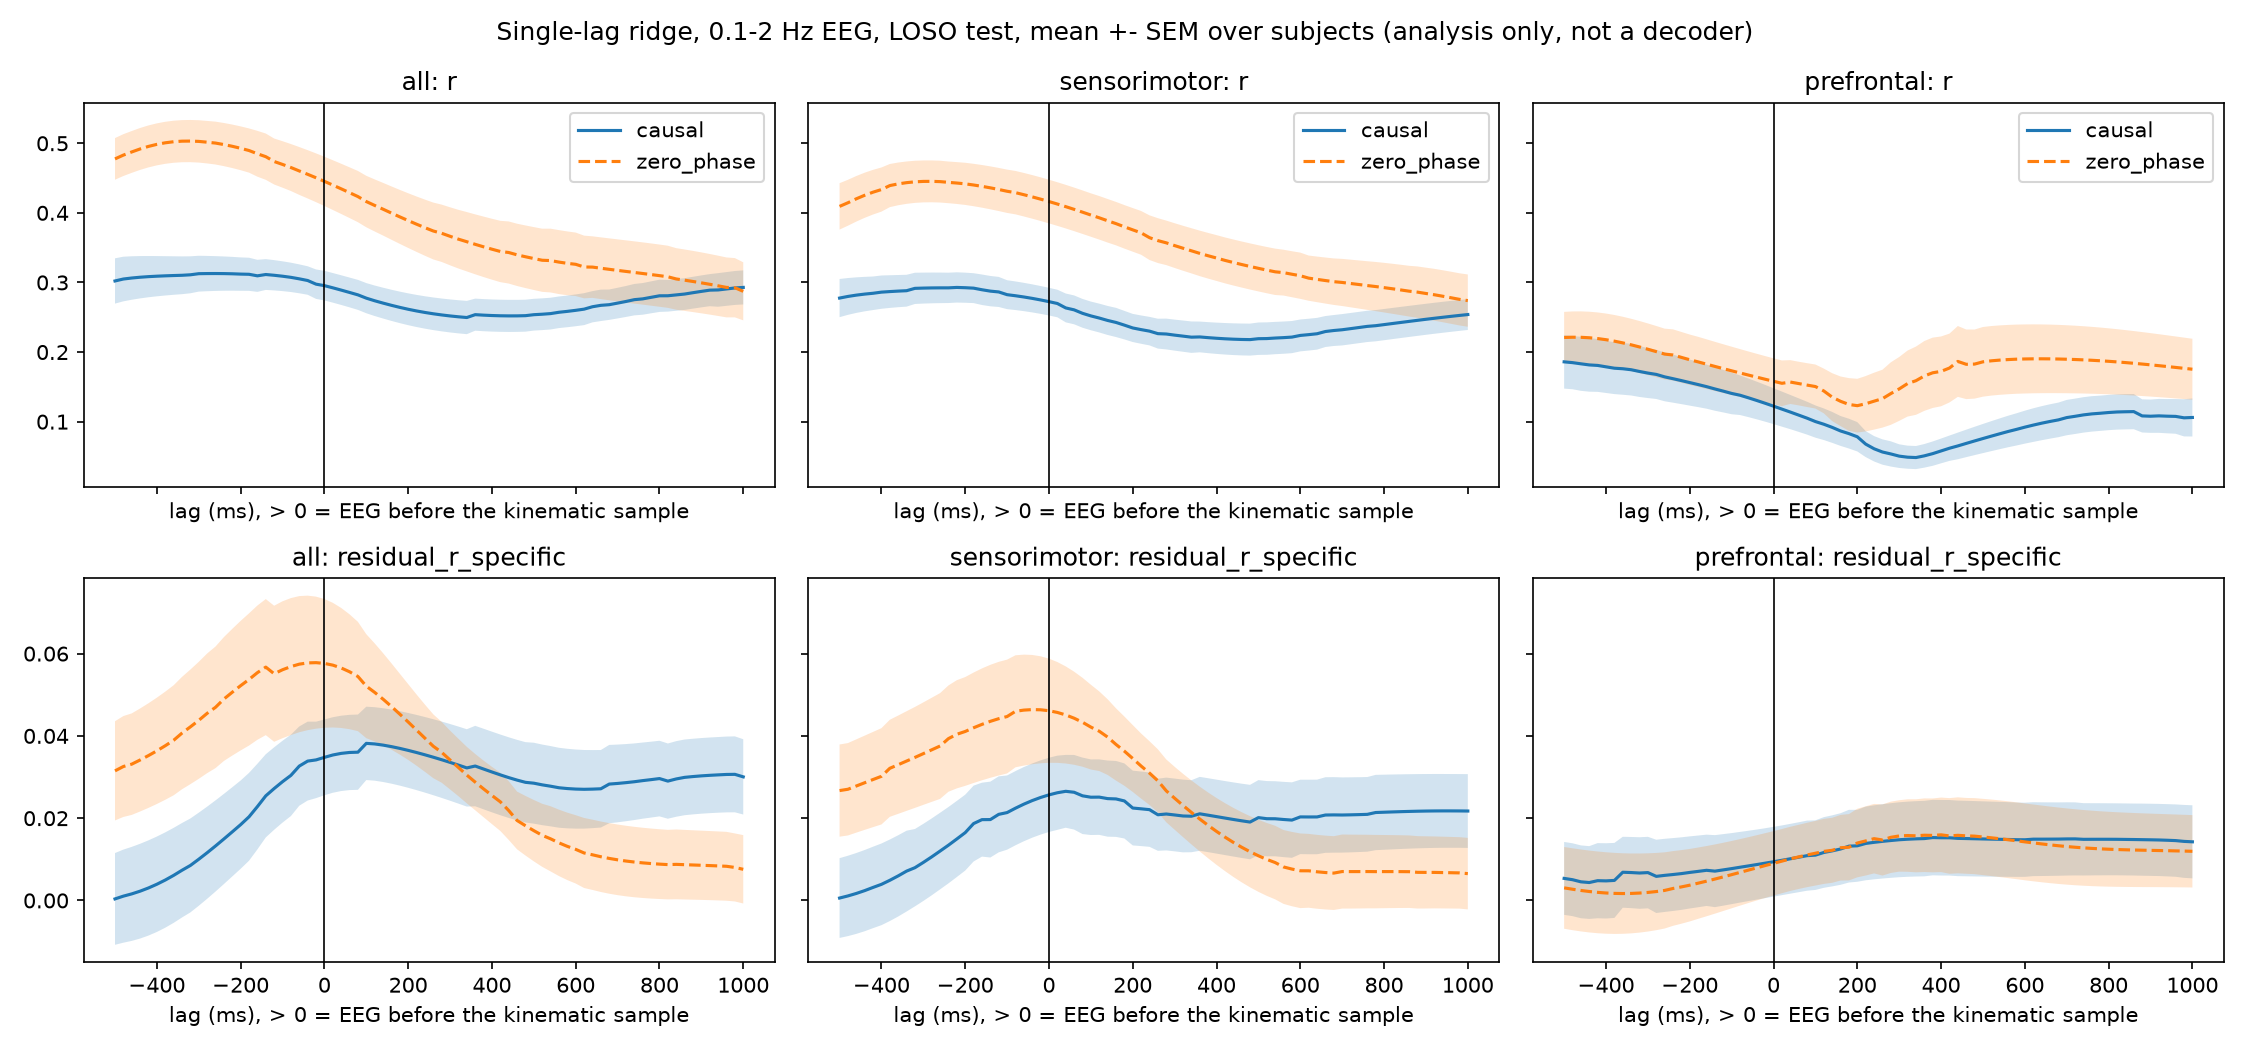

Values plotted in this chart, from the file beside it:
filter, channels, lag_ms, r_mean, r2_mean, residual_r_specific_mean, r_sem, r2_sem, residual_r_specific_sem, n_subjects
causal, all, -500, 0.3021, -0.03528, 0.0003717, 0.03252, 0.02293, 0.01115, 10
causal, all, -480, 0.3049, -0.03136, 0.001046, 0.03207, 0.02311, 0.01131, 10
causal, all, -460, 0.3064, -0.03032, 0.001594, 0.03123, 0.02313, 0.01143, 10
causal, all, -440, 0.3075, -0.02943, 0.002257, 0.03041, 0.02312, 0.01152, 10
causal, all, -420, 0.3084, -0.02869, 0.003039, 0.02963, 0.0231, 0.01157, 10
causal, all, -400, 0.309, -0.02805, 0.003939, 0.0289, 0.02306, 0.0116, 10
causal, all, -380, 0.3095, -0.02749, 0.004959, 0.02825, 0.02301, 0.01159, 10
causal, all, -360, 0.3099, -0.02698, 0.006095, 0.02766, 0.02296, 0.01155, 10
causal, all, -340, 0.3103, -0.02653, 0.00734, 0.02713, 0.02291, 0.01148, 10
causal, all, -320, 0.311, -0.02293, 0.008507, 0.02655, 0.02144, 0.01142, 10
causal, all, -300, 0.3126, -0.02001, 0.01002, 0.02575, 0.01966, 0.01131, 10
causal, all, -280, 0.3128, -0.01966, 0.0116, 0.02535, 0.01954, 0.0112, 10
causal, all, -260, 0.3128, -0.01939, 0.01324, 0.02498, 0.01942, 0.01108, 10
causal, all, -240, 0.3127, -0.01921, 0.01494, 0.02463, 0.01929, 0.01096, 10
causal, all, -220, 0.3125, -0.01915, 0.01668, 0.0243, 0.01917, 0.01084, 10
causal, all, -200, 0.312, -0.01919, 0.01843, 0.02398, 0.01904, 0.01073, 10
causal, all, -180, 0.3117, -0.01813, 0.02033, 0.02378, 0.01945, 0.01068, 10
causal, all, -160, 0.3095, -0.01835, 0.02282, 0.02303, 0.01931, 0.01041, 10
causal, all, -140, 0.3114, -0.0149, 0.02543, 0.02212, 0.0178, 0.01011, 10
causal, all, -120, 0.3103, -0.01537, 0.0272, 0.02176, 0.01762, 0.01002, 10
causal, all, -100, 0.309, -0.016, 0.02887, 0.02141, 0.01744, 0.009947, 10
causal, all, -80, 0.3073, -0.01681, 0.0304, 0.02108, 0.01726, 0.009887, 10
causal, all, -60, 0.3052, -0.01776, 0.03266, 0.02075, 0.0171, 0.009634, 10
causal, all, -40, 0.3028, -0.01916, 0.03388, 0.02047, 0.01683, 0.009589, 10
causal, all, -20, 0.2975, -0.02114, 0.03416, 0.02113, 0.01656, 0.009294, 10
causal, all, 0, 0.2954, -0.02353, 0.03478, 0.02128, 0.01606, 0.009213, 10
causal, all, 20, 0.2923, -0.02537, 0.03536, 0.02127, 0.01586, 0.00918, 10
causal, all, 40, 0.289, -0.02727, 0.03575, 0.02131, 0.01568, 0.009157, 10
causal, all, 60, 0.2856, -0.02922, 0.03597, 0.02141, 0.01552, 0.009147, 10
causal, all, 80, 0.2822, -0.03118, 0.03604, 0.02156, 0.01537, 0.009149, 10
causal, all, 100, 0.2774, -0.03083, 0.03818, 0.02167, 0.01333, 0.008916, 10
causal, all, 120, 0.2737, -0.033, 0.03805, 0.0219, 0.01336, 0.008932, 10
causal, all, 140, 0.2703, -0.03485, 0.03776, 0.02214, 0.01336, 0.008965, 10
causal, all, 160, 0.2672, -0.03659, 0.03739, 0.02239, 0.01337, 0.009005, 10
causal, all, 180, 0.2642, -0.03822, 0.03696, 0.02263, 0.0134, 0.009048, 10
causal, all, 200, 0.2615, -0.03973, 0.03648, 0.02287, 0.01343, 0.009094, 10
causal, all, 220, 0.2591, -0.0411, 0.03596, 0.02308, 0.01346, 0.009141, 10
causal, all, 240, 0.2569, -0.04233, 0.0354, 0.02327, 0.0135, 0.009188, 10
causal, all, 260, 0.255, -0.04344, 0.03482, 0.02344, 0.01354, 0.009235, 10
causal, all, 280, 0.2533, -0.04442, 0.0342, 0.02358, 0.01359, 0.009281, 10
causal, all, 300, 0.2519, -0.04529, 0.03356, 0.02371, 0.01362, 0.009325, 10
causal, all, 320, 0.2507, -0.04604, 0.0329, 0.02381, 0.01366, 0.009365, 10
causal, all, 340, 0.2496, -0.04669, 0.03222, 0.0239, 0.01369, 0.009402, 10
causal, all, 360, 0.2537, -0.04571, 0.03267, 0.02304, 0.01403, 0.009778, 10
causal, all, 380, 0.253, -0.04618, 0.03195, 0.02308, 0.01405, 0.009797, 10
causal, all, 400, 0.2525, -0.04655, 0.03123, 0.02309, 0.01406, 0.009807, 10
causal, all, 420, 0.2521, -0.0468, 0.03052, 0.02308, 0.01406, 0.009809, 10
causal, all, 440, 0.252, -0.04695, 0.02986, 0.02306, 0.01406, 0.009802, 10
causal, all, 460, 0.252, -0.04699, 0.02925, 0.02302, 0.01406, 0.009789, 10
causal, all, 480, 0.2523, -0.04688, 0.02871, 0.02297, 0.01406, 0.009769, 10
causal, all, 500, 0.2537, -0.04659, 0.0285, 0.02283, 0.014, 0.009834, 10
causal, all, 520, 0.2544, -0.0463, 0.0281, 0.0228, 0.01402, 0.009798, 10
causal, all, 540, 0.2553, -0.04591, 0.02777, 0.0228, 0.01404, 0.009757, 10
causal, all, 560, 0.2572, -0.04459, 0.0274, 0.0227, 0.01386, 0.009719, 10
causal, all, 580, 0.2585, -0.04402, 0.0272, 0.02276, 0.01393, 0.009669, 10
causal, all, 600, 0.26, -0.04335, 0.02707, 0.02284, 0.014, 0.009614, 10
causal, all, 620, 0.2616, -0.04259, 0.02702, 0.02295, 0.01409, 0.009557, 10
causal, all, 640, 0.2651, -0.04046, 0.02706, 0.02245, 0.01438, 0.009489, 10
causal, all, 660, 0.2671, -0.03941, 0.02714, 0.02257, 0.01448, 0.00942, 10
causal, all, 680, 0.2681, -0.03698, 0.02829, 0.02182, 0.01449, 0.00952, 10
... 396 more rows
